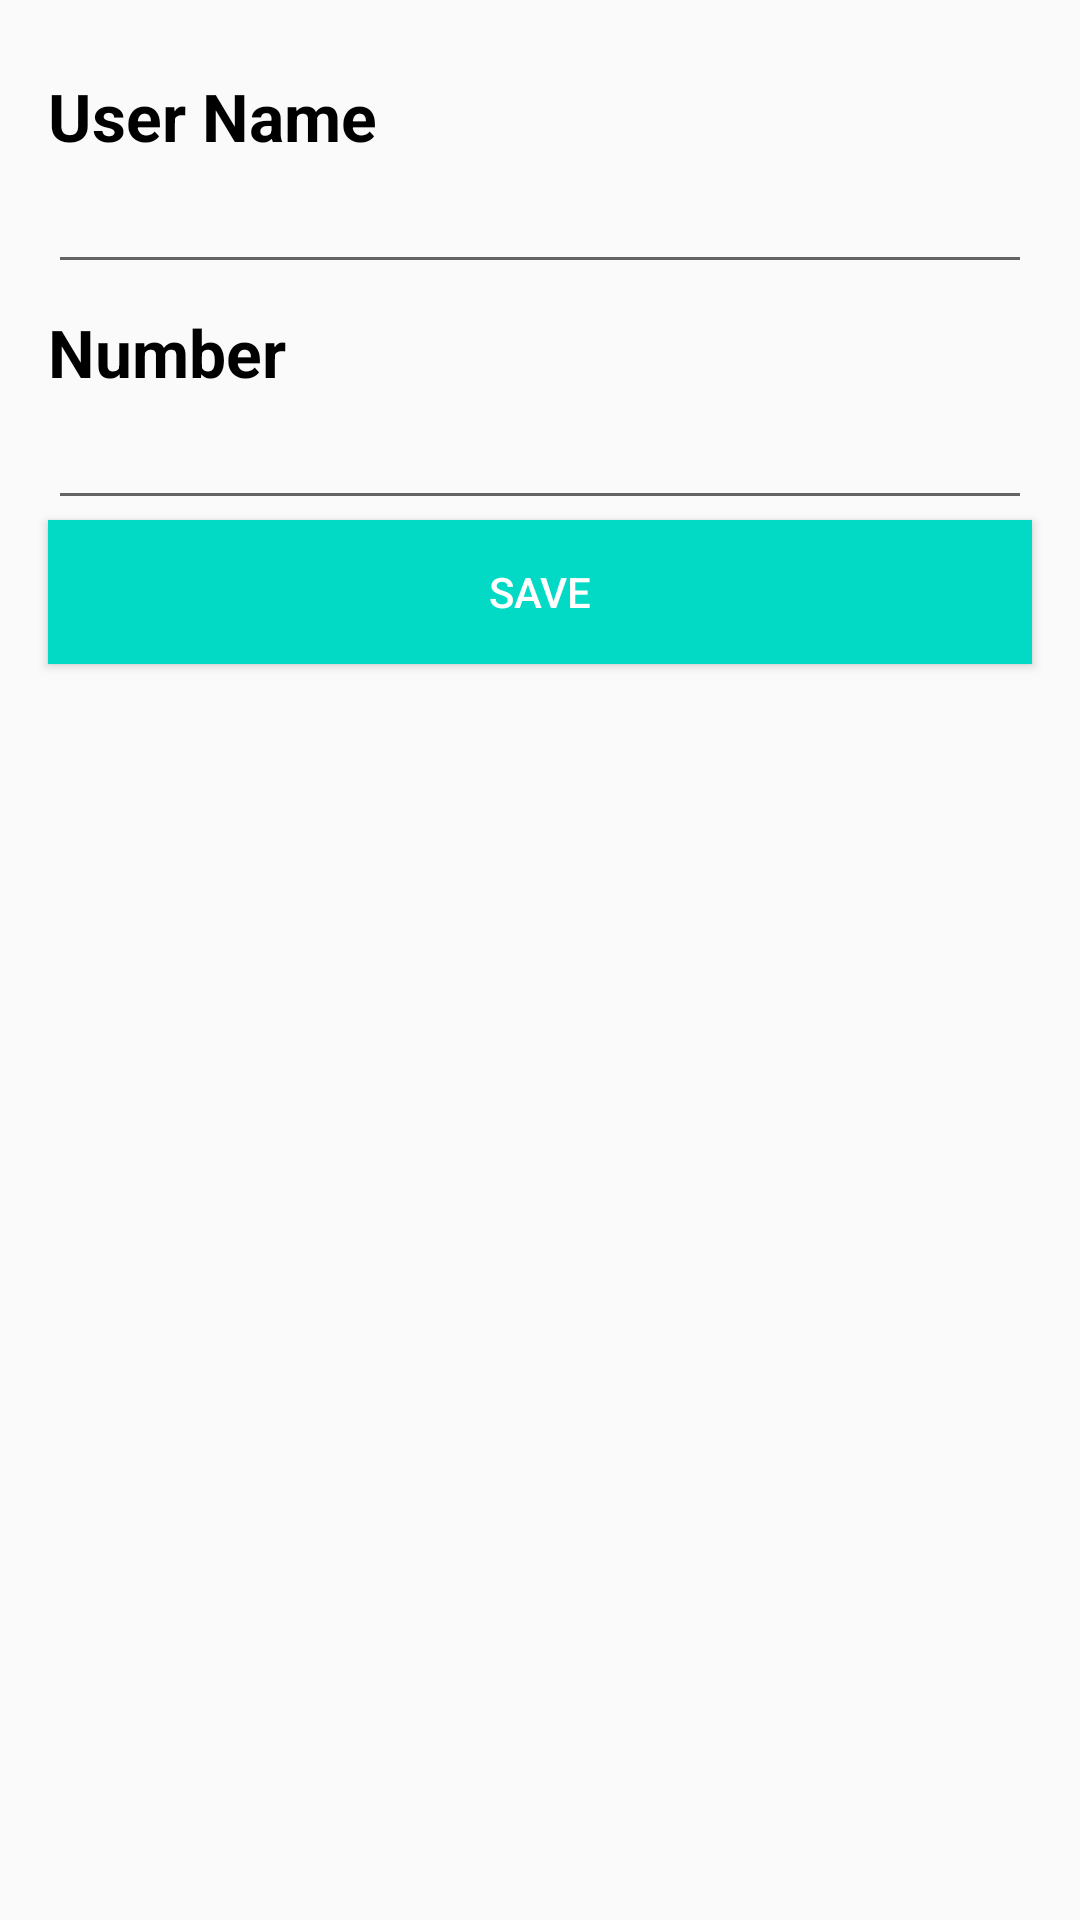

Android layout source for this screen:
<!-- AndroidManifest.xml: application theme AppTheme -->
<!-- res/layout/fragment_user.xml -->
<?xml version="1.0" encoding="utf-8"?>
<androidx.constraintlayout.widget.ConstraintLayout xmlns:android="http://schemas.android.com/apk/res/android"
    xmlns:app="http://schemas.android.com/apk/res-auto"
    xmlns:tools="http://schemas.android.com/tools"
    android:layout_width="match_parent"
    android:layout_height="match_parent">

    <TextView
        android:id="@+id/text_name"
        android:layout_width="0dp"
        android:layout_height="wrap_content"
        android:layout_marginStart="16dp"
        android:layout_marginTop="24dp"
        android:layout_marginEnd="16dp"
        android:text="@string/label_user_name"
        android:theme="@style/UserTextStyle"
        app:layout_constraintEnd_toEndOf="parent"
        app:layout_constraintStart_toStartOf="parent"
        app:layout_constraintTop_toTopOf="parent" />

    <EditText
        android:id="@+id/edit_user_name"
        android:layout_width="match_parent"
        android:layout_height="wrap_content"
        android:layout_marginStart="16dp"
        android:layout_marginEnd="16dp"
        app:layout_constraintEnd_toEndOf="parent"
        app:layout_constraintStart_toStartOf="parent"
        app:layout_constraintTop_toBottomOf="@id/text_name" />

    <TextView
        android:id="@+id/text_number"
        android:layout_width="0dp"
        android:layout_height="wrap_content"
        android:layout_marginStart="16dp"
        android:layout_marginTop="8dp"
        android:layout_marginEnd="16dp"
        android:text="@string/label_user_number"
        android:theme="@style/UserTextStyle"
        app:layout_constraintEnd_toEndOf="parent"
        app:layout_constraintStart_toStartOf="parent"
        app:layout_constraintTop_toBottomOf="@+id/edit_user_name" />

    <EditText
        android:id="@+id/edit_number"
        android:layout_width="match_parent"
        android:layout_height="wrap_content"
        android:layout_marginStart="16dp"
        android:layout_marginEnd="16dp"
        app:layout_constraintEnd_toEndOf="parent"
        app:layout_constraintStart_toStartOf="parent"
        app:layout_constraintTop_toBottomOf="@+id/text_number" />

    <Button
        android:id="@+id/buttonSave"
        android:layout_width="match_parent"
        android:layout_height="wrap_content"
        android:layout_marginStart="16dp"
        android:layout_marginEnd="16dp"
        android:background="@color/colorAccent"
        android:text="@string/label_user_save"
        android:textColor="#fff"
        app:layout_constraintEnd_toEndOf="parent"
        app:layout_constraintStart_toStartOf="parent"
        app:layout_constraintTop_toBottomOf="@+id/edit_number" />
</androidx.constraintlayout.widget.ConstraintLayout>
<!-- resources referenced by this layout -->
<resources>
  <color name="colorAccent">#03DAC5</color>
  <string name="label_user_name">User Name</string>
  <string name="label_user_number">Number</string>
  <string name="label_user_save">Save</string>
  <style name="UserTextStyle" parent="android:Widget.TextView">
          <item name="android:textSize">22sp</item>
          <item name="android:textStyle">bold</item>
          <item name="android:textColor">#000</item>
      </style>
  <style name="AppTheme" parent="Base.AppTheme" />
  <style name="Base.AppTheme" parent="Theme.AppCompat.Light.NoActionBar">
          
          <item name="colorPrimary">@color/colorPrimary</item>
          <item name="colorPrimaryDark">@color/colorPrimaryDark</item>
          <item name="colorAccent">@color/colorAccent</item>
      </style>
  <color name="colorPrimary">#FFFFFF</color>
  <color name="colorPrimaryDark">#CCCCCC</color>
</resources>
